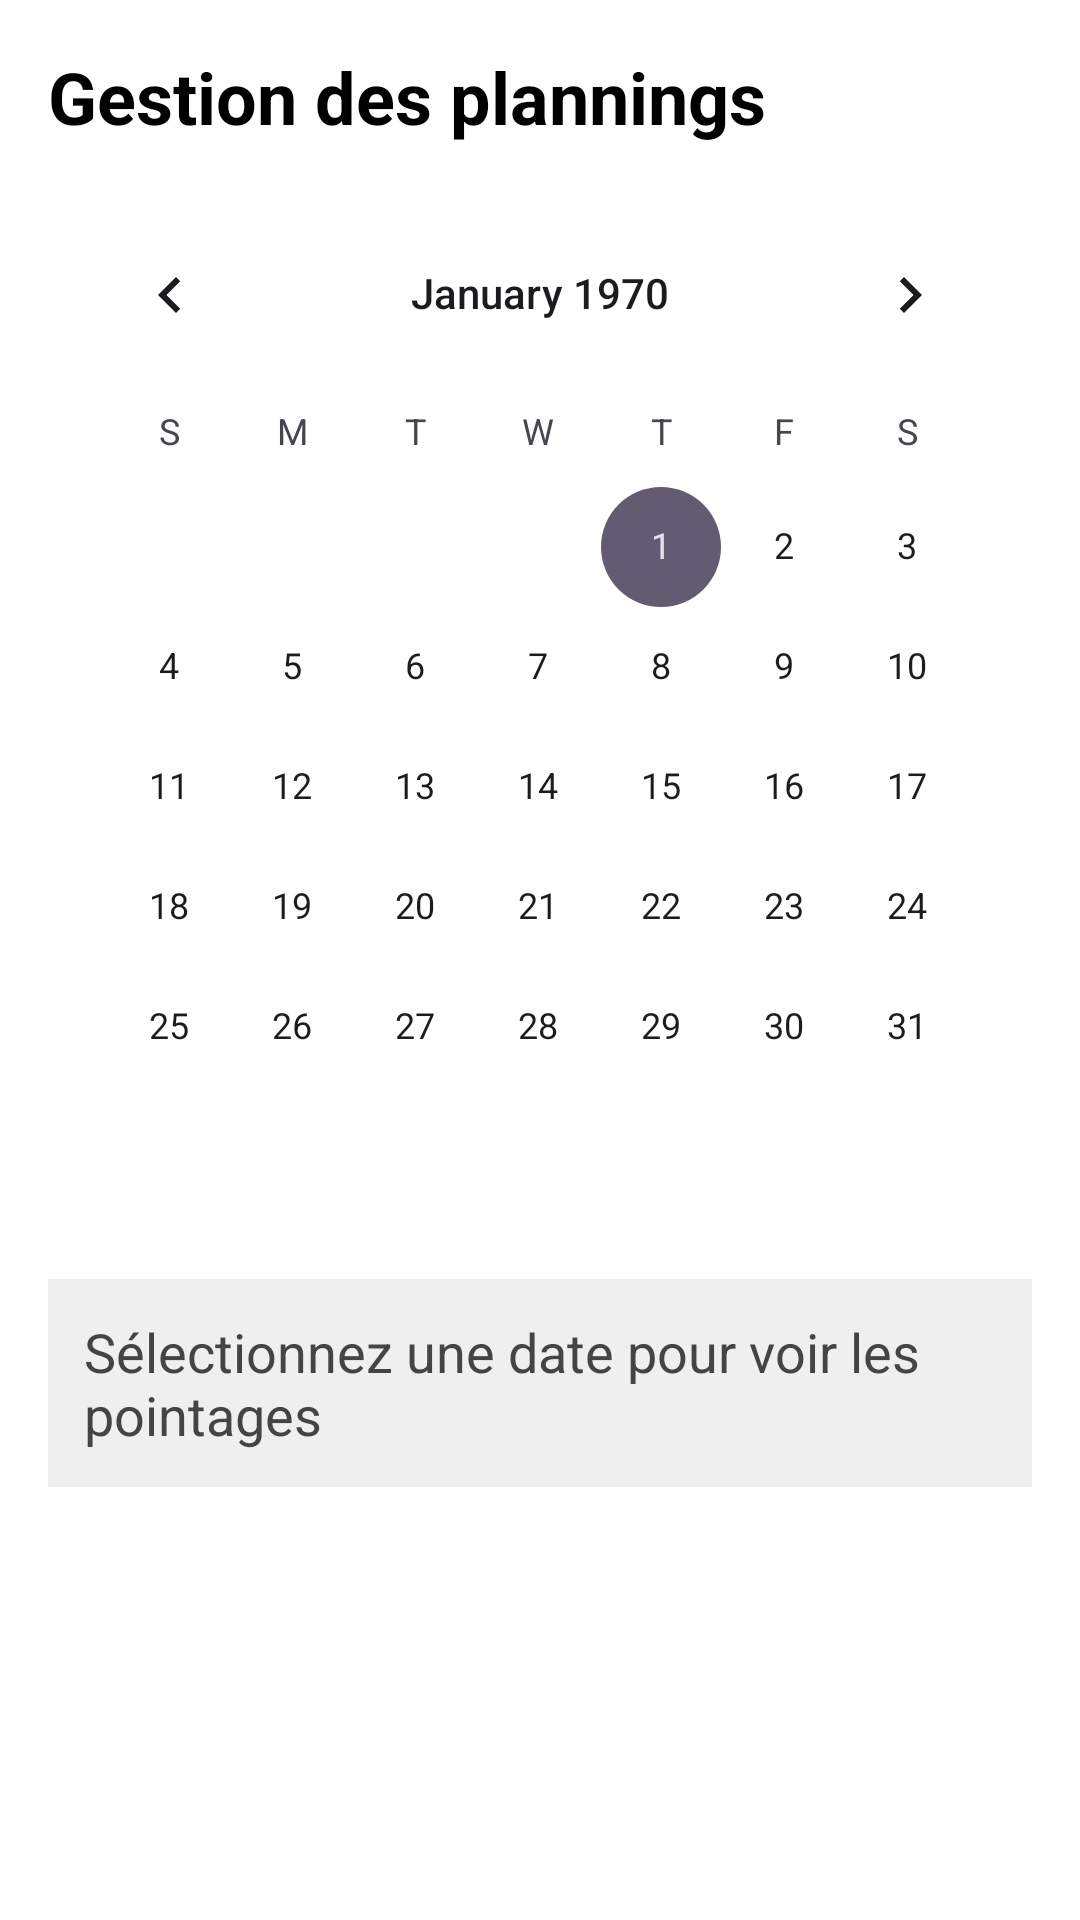

Write the Android layout XML for this screen, with the resource values it uses.
<!-- AndroidManifest.xml: application theme Theme.MyApplicationRH -->
<!-- res/layout/activity_planning.xml -->
<?xml version="1.0" encoding="utf-8"?>
<LinearLayout xmlns:android="http://schemas.android.com/apk/res/android"
    android:orientation="vertical"
    android:padding="16dp"
    android:layout_width="match_parent"
    android:layout_height="match_parent"
    android:background="@android:color/white">

    <TextView
        android:id="@+id/titleText"
        android:text="Gestion des plannings"
        android:textSize="24sp"
        android:textStyle="bold"
        android:layout_width="wrap_content"
        android:layout_height="wrap_content"
        android:textColor="#000000" />

    <CalendarView
        android:id="@+id/calendarView"
        android:layout_width="match_parent"
        android:layout_height="wrap_content"
        android:layout_marginTop="16dp"
        android:layout_marginBottom="16dp" />

    <TextView
        android:id="@+id/textPointageDuJour"
        android:layout_width="match_parent"
        android:layout_height="wrap_content"
        android:text="Sélectionnez une date pour voir les pointages"
        android:textSize="18sp"
        android:textColor="#444444"
        android:padding="12dp"
        android:background="#EFEFEF"
        android:layout_marginTop="8dp" />

</LinearLayout>
<!-- resources referenced by this layout -->
<resources>
  <style name="Theme.MyApplicationRH" parent="Base.Theme.MyApplicationRH" />
  <style name="Base.Theme.MyApplicationRH" parent="Theme.Material3.DayNight.NoActionBar">
          
          
      </style>
</resources>
